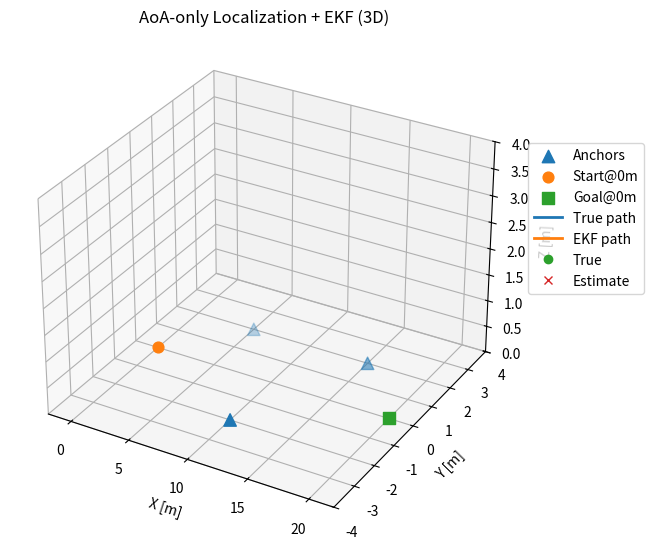

Generate this figure with matplotlib:
#!/usr/bin/env python3
# -*- coding: utf-8 -*-
"""
AoA-only 3D Localization + EKF + Outlier Rejection (Anchors=3)
- Start: (0,0,0) -> takeoff to 2m -> straight cruise to (10,0,0) -> land to 0m -> stop
- Measurements: AoA (azimuth + elevation) per anchor, with noise and occasional outliers
- Estimation: Constant-velocity EKF; bearing-only updates with gating + robust weighting
- Plot: legend/info outside; 3D animation (blit=False)
"""

import numpy as np
import matplotlib.pyplot as plt
from matplotlib.animation import FuncAnimation
from mpl_toolkits.mplot3d import Axes3D  # noqa: F401

# ---------------- WORLD / PATH ----------------
START_POS   = np.array([0.0, 0.0, 0.0], dtype=float)
GOAL_POS    = np.array([20.0, 0.0, 0.0], dtype=float)
CRUISE_ALT  = 2.0

ANCHORS = np.array([
    [ 5.0, 2.0, 0.0],
    [ 10.0, -2.0, 0.0],
    [ 15.0, 2.0, 0.0],
], dtype=float)

DT      = 0.05
T_TOTAL = 180.0

# ---------------- AUTO TAKEOFF / LAND ----------------
TAKEOFF_ALT   = 2.0
V_TAKEOFF     = 0.8
V_LAND        = 0.6
ALT_TOL       = 0.03
GOAL_TOL_XY   = 0.25
GOAL_TOL_STOP = 0.10

# ---------------- STRAIGHT CRUISE ----------------
CRUISE_SPEED = 1.0
WIND_MEAN   = np.array([0.0, 0.0, 0.0])
WIND_TAU    = 10.0
WIND_SIGMA  = 0.02

# ---------------- SIMPLE PHYSICS ----------------
MASS      = 1.2
DRAG_COEF = 0.6
TAU_V     = 0.5

# ---------------- AOA MODEL ----------------
AOA_AZ_STD   = np.deg2rad(2.0)   # 1σ
AOA_EL_STD   = np.deg2rad(2.0)   # 1σ
AOA_OUTLIER_PROB    = 0.02
AOA_OUTLIER_BIAS_AZ = np.deg2rad(8.0)
AOA_OUTLIER_BIAS_EL = np.deg2rad(6.0)

# --------------- EKF (CV model) ----------------
Q_POS = 1e-4
Q_VEL = 2e-2
Q = np.diag([Q_POS, Q_POS, Q_POS, Q_VEL, Q_VEL, Q_VEL])

# ゲーティング/ロバスト化
GATE_DEG      = 5.0      # 角度残差の許容（度）
HUBER_DELTA_D = 3.0      # Huberロスのデルタ（度）

# ---------------- INIT ----------------
X0_TRUE = np.array([*START_POS, 0.0, 0.0, 0.0], dtype=float)
X0_EKF  = np.array([START_POS[0]+0.3, START_POS[1]-0.3, 0.2, 0.0, 0.0, 0.0], dtype=float)
P0_EKF  = np.diag([0.5,0.5,0.5, 0.5,0.5,0.5])**2

# ---------------- UTILS ----------------
def unit(v, eps=1e-12):
    n = np.linalg.norm(v)
    return v / (n + eps)

def step_wind(w, rng):
    drift = -(w - WIND_MEAN) / WIND_TAU
    diffusion = WIND_SIGMA * rng.normal(0.0, 1.0, size=3)
    return w + DT * drift + np.sqrt(DT) * diffusion

def guidance_velocity(now_pos):
    path_vec = GOAL_POS - START_POS
    d_xy = unit(path_vec[:2])
    v_forward_xy = d_xy * CRUISE_SPEED
    pos_rel_xy = now_pos[:2] - START_POS[:2]
    d = d_xy.reshape(2,1)
    e_perp_xy = ((np.eye(2) - d @ d.T) @ pos_rel_xy.reshape(2,1)).ravel()
    k_line = 0.9
    v_corr_xy = np.clip(-k_line * e_perp_xy, -0.6, 0.6)
    v_z = np.clip(0.8 * (CRUISE_ALT - now_pos[2]), -0.8, 0.8)
    return np.array([v_forward_xy[0] + v_corr_xy[0],
                     v_forward_xy[1] + v_corr_xy[1],
                     v_z])

def simulate_motion(x, wind, rng, phase):
    if phase == 0:      # TAKEOFF
        v_cmd = np.array([0.0, 0.0, V_TAKEOFF])
    elif phase == 1:    # CRUISE
        v_cmd = guidance_velocity(x[:3])
    elif phase == 2:    # LAND
        dx, dy = (GOAL_POS[0] - x[0]), (GOAL_POS[1] - x[1])
        vxy = np.clip(0.8 * np.array([dx, dy]), -0.6, 0.6)
        v_cmd = np.array([vxy[0], vxy[1], -V_LAND])
    else:
        v_cmd = np.zeros(3)

    a_ctrl = (v_cmd - x[3:]) / TAU_V
    a_drag = -(DRAG_COEF / MASS) * (x[3:] - wind)
    x[3:] = x[3:] + DT * (a_ctrl + a_drag)
    x[:3] = x[:3] + DT * x[3:]
    if x[2] < 0.0:
        x[2] = 0.0; x[5] = 0.0
    x[:3] += rng.normal(0.0, 1e-3, size=3)
    return x

# ------- AoA helpers -------
def vec_to_azel(v):
    vx, vy, vz = v
    az = np.arctan2(vy, vx)
    el = np.arctan2(vz, np.hypot(vx, vy))
    return az, el

def measure_aoa(p, anchors, rng):
    azs = []; els = []
    for ai in anchors:
        v = p - ai
        az, el = vec_to_azel(v)
        az += rng.normal(0.0, AOA_AZ_STD)
        el += rng.normal(0.0, AOA_EL_STD)
        if rng.random() < AOA_OUTLIER_PROB:
            az += rng.normal(np.sign(rng.normal())*AOA_OUTLIER_BIAS_AZ, np.deg2rad(2.0))
            el += rng.normal(np.sign(rng.normal())*AOA_OUTLIER_BIAS_EL, np.deg2rad(2.0))
        az = (az + np.pi) % (2*np.pi) - np.pi
        el = np.clip(el, -np.pi/2, np.pi/2)
        azs.append(az); els.append(el)
    return np.array(azs), np.array(els)

def ang_wrap(a):
    return (a + np.pi) % (2*np.pi) - np.pi

# ------- EKF -------
def ekf_predict(x, P):
    F = np.eye(6); F[0,3]=DT; F[1,4]=DT; F[2,5]=DT
    x = F @ x
    P = F @ P @ F.T + Q
    return x, P

def jacobian_az_el_wrt_pos(p_rel):
    """ H_pos: 2x3 Jacobian of [az, el] w.r.t. position (x,y,z) """
    x, y, z = p_rel
    r_xy2 = x*x + y*y
    r = np.sqrt(r_xy2 + z*z) + 1e-12
    r_xy = np.sqrt(r_xy2) + 1e-12

    # az = atan2(y, x)
    d_az_dx = -y / r_xy2
    d_az_dy =  x / r_xy2
    d_az_dz =  0.0

    # el = atan2(z, sqrt(x^2+y^2))
    d_el_dx = -x*z / (r_xy * r*r)
    d_el_dy = -y*z / (r_xy * r*r)
    d_el_dz =  r_xy / (r*r)

    Hpos = np.array([[d_az_dx, d_az_dy, d_az_dz],
                     [d_el_dx, d_el_dy, d_el_dz]], dtype=float)
    return Hpos

def huber_weight(res_deg, delta_deg):
    """Huber重み：|r|<=δ→1、|r|>δ→δ/|r|"""
    a = np.abs(res_deg)
    w = np.ones_like(a)
    mask = a > delta_deg
    w[mask] = delta_deg / a[mask]
    return w

def ekf_update_aoa(x, P, anchors, azs, els):
    used = 0
    res_list = []
    for ai, z_az, z_el in zip(anchors, azs, els):
        p_rel = x[:3] - ai
        # 予測角
        h_az, h_el = vec_to_azel(p_rel)
        # 角度残差（wrap）
        y_az = ang_wrap(z_az - h_az)
        y_el = ang_wrap(z_el - h_el)
        # ゲーティング
        if (np.degrees(np.abs(y_az)) > GATE_DEG) or (np.degrees(np.abs(y_el)) > GATE_DEG):
            continue
        used += 1
        res_list.extend([np.degrees(y_az), np.degrees(y_el)])

        # ヤコビアン（角→位置）, 角は速度に依存しない
        Hpos = jacobian_az_el_wrt_pos(p_rel)
        H = np.zeros((2,6)); H[:, :3] = Hpos

        # 測定ノイズ共分散（ロバスト重みをRに反映）
        R = np.diag([AOA_AZ_STD**2, AOA_EL_STD**2])
        # Huber重み
        w = huber_weight(np.array([np.degrees(y_az), np.degrees(y_el)]), HUBER_DELTA_D)
        W = np.diag(w)  # 2x2
        R_eff = np.linalg.inv(W) @ R  # = R / w_i（大きい残差ほどRを大きく）

        # EKF更新
        S = H @ P @ H.T + R_eff
        K = P @ H.T @ np.linalg.inv(S)
        y = np.array([y_az, y_el])
        x = x + K @ y
        P = (np.eye(6) - K @ H) @ P

    res_rms = np.sqrt(np.mean(np.square(res_list))) if res_list else 0.0
    return x, P, used, res_rms

# ---------------- 3D ANIMATION ----------------
PHASE_TAKEOFF, PHASE_CRUISE, PHASE_LAND, PHASE_DONE = range(4)

class AOAEKFSim3D:
    def __init__(self):
        self.rng = np.random.default_rng()
        self.wind = WIND_MEAN.copy()
        self.x_true = X0_TRUE.copy()
        self.x_est  = X0_EKF.copy()
        self.P      = P0_EKF.copy()
        self.t = 0.0
        self.phase = PHASE_TAKEOFF
        self.max_steps = int(T_TOTAL / DT)
        self.reached = False

        self.hist_true = []
        self.hist_est  = []

        # Figure (right margin)
        self.fig = plt.figure(figsize=(10.0, 6.6))
        self.fig.subplots_adjust(right=0.72)
        self.ax  = self.fig.add_subplot(111, projection='3d')
        self.ax.set_title("AoA-only Localization + EKF (3D)")

        self.ax.scatter(ANCHORS[:,0], ANCHORS[:,1], ANCHORS[:,2], marker='^', s=80, label="Anchors")
        self.ax.scatter([START_POS[0]],[START_POS[1]],[START_POS[2]], marker='o', s=60, label="Start@0m")
        self.ax.scatter([GOAL_POS[0]],[GOAL_POS[1]],[GOAL_POS[2]],   marker='s', s=70, label="Goal@0m")

        self.true_line, = self.ax.plot([], [], [], lw=2, label="True path")
        self.est_line,  = self.ax.plot([], [], [], lw=2, label="EKF path")
        self.true_pt,   = self.ax.plot([], [], [], 'o', label="True")
        self.est_pt,    = self.ax.plot([], [], [], 'x', label="Estimate")

        xs = np.array([ANCHORS[:,0].min(), ANCHORS[:,0].max(), START_POS[0], GOAL_POS[0]])
        ys = np.array([ANCHORS[:,1].min(), ANCHORS[:,1].max(), START_POS[1], GOAL_POS[1]])
        pad = 2.0
        self.ax.set_xlim(xs.min()-pad, xs.max()+pad)
        self.ax.set_ylim(ys.min()-pad, ys.max()+pad)
        self.ax.set_zlim(0.0, CRUISE_ALT + pad)
        self.ax.set_xlabel("X [m]"); self.ax.set_ylabel("Y [m]"); self.ax.set_zlabel("Z [m]")

        self.ax.legend(loc='upper left', bbox_to_anchor=(1.02, 0.78), borderaxespad=0.)
        self.text = self.fig.text(0.73, 0.98, "", va='top', ha='left', family='monospace')

    def _update_phase(self):
        if self.phase == PHASE_TAKEOFF:
            if self.x_true[2] >= TAKEOFF_ALT - ALT_TOL:
                self.phase = PHASE_CRUISE
        elif self.phase == PHASE_CRUISE:
            d_xy = np.linalg.norm(self.x_true[:2] - GOAL_POS[:2])
            if d_xy < GOAL_TOL_XY:
                self.phase = PHASE_LAND
        elif self.phase == PHASE_LAND:
            d_xy = np.linalg.norm(self.x_true[:2] - GOAL_POS[:2])
            if (self.x_true[2] <= ALT_TOL) and (d_xy < GOAL_TOL_STOP):
                self.phase = PHASE_DONE
                self.reached = True

    def step(self, frame):
        if not plt.fignum_exists(self.fig.number):
            return tuple()
        if self.reached or frame >= self.max_steps:
            return (self.true_line, self.est_line, self.true_pt, self.est_pt, self.text)

        # Phase update & true dynamics
        self._update_phase()
        self.wind   = step_wind(self.wind, self.rng)
        self.x_true = simulate_motion(self.x_true, self.wind, self.rng, self.phase)
        self.t     += DT

        # Measurements
        azs, els = measure_aoa(self.x_true[:3], ANCHORS, self.rng)

        # EKF
        self.x_est, self.P = ekf_predict(self.x_est, self.P)
        self.x_est, self.P, used, res_rms = ekf_update_aoa(self.x_est, self.P, ANCHORS, azs, els)

        # Draw
        self.hist_true.append(self.x_true[:3].copy())
        self.hist_est.append(self.x_est[:3].copy())
        T = np.array(self.hist_true); E = np.array(self.hist_est)

        self.true_line.set_data(T[:,0], T[:,1]); self.true_line.set_3d_properties(T[:,2])
        self.est_line.set_data(E[:,0], E[:,1]);  self.est_line.set_3d_properties(E[:,2])
        self.true_pt.set_data([self.x_true[0]], [self.x_true[1]]); self.true_pt.set_3d_properties([self.x_true[2]])
        self.est_pt.set_data([self.x_est[0]],   [self.x_est[1]]);   self.est_pt.set_3d_properties([self.x_est[2]])

        err3d = np.linalg.norm(self.x_true[:3] - self.x_est[:3])
        dxy   = np.linalg.norm(self.x_true[:2] - GOAL_POS[:2])
        self.text.set_text(
            "phase={ph}  t={t:5.2f}s\n"
            "true=({tx:5.2f},{ty:5.2f},{tz:4.2f}) m\n"
            "est =({ex:5.2f},{ey:5.2f},{ez:4.2f}) m\n"
            "err3D={e:.2f} m  distXY→goal={dxy:.2f} m\n"
            "AoA used={u}/3  RMSres={r:.1f} deg".format(
                ph=["TO","CR","LD","DN"][self.phase], t=self.t,
                tx=self.x_true[0], ty=self.x_true[1], tz=self.x_true[2],
                ex=self.x_est[0],  ey=self.x_est[1],  ez=self.x_est[2],
                e=err3d, dxy=dxy, u=used, r=res_rms
            )
        )

        return (self.true_line, self.est_line, self.true_pt, self.est_pt, self.text)

def main():
    sim = AOAEKFSim3D()
    anim = FuncAnimation(sim.fig, sim.step, frames=int(T_TOTAL/DT), interval=DT*1000, blit=False)
    plt.show()

if __name__ == "__main__":
    main()
